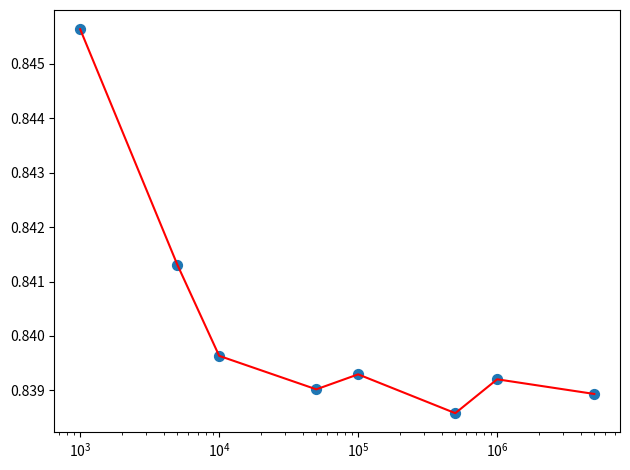

Recreate this plot in Python.
import numpy as np 
import random as rn 
import matplotlib.pyplot as plt 
import scipy.integrate

rn.seed(190909)

def func(x):
    y = (np.exp(x)+1)**(-1.)
    return y 

# notice that func is already f(x)/w(x)
# in this case w(x) = x**-0.5 and its integral from 0 to 1 is =2

Iw = 2. 

Nvec = [int(1e3), int(5e3), int(1e4), int(5e4), int(1e5), int(5e5), int(1e6), int(5e6)]
Ivec = []

for k in range(len(Nvec)):
    N = Nvec[k]
    s = 0.
    for i in range(N):
        a = rn.random()**2
        s += func(a)

    I = s/N*Iw
    Ivec.append(I)

#print(Ivec)

realfunc = lambda x : (np.exp(x)+1)**(-1.) * x**-0.5
Itrue = scipy.integrate.quad(realfunc, 0, 1)
print(Itrue)

plt.scatter(Nvec, Ivec, s=50)
plt.plot(Nvec, Ivec, color="red")
plt.xscale("log")
plt.tight_layout()
plt.show()